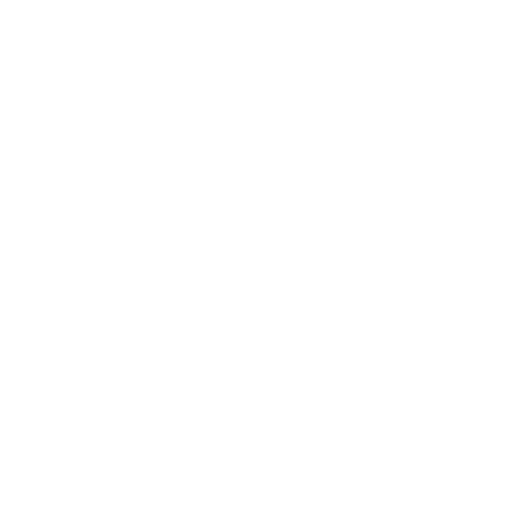
t = 0.00 s
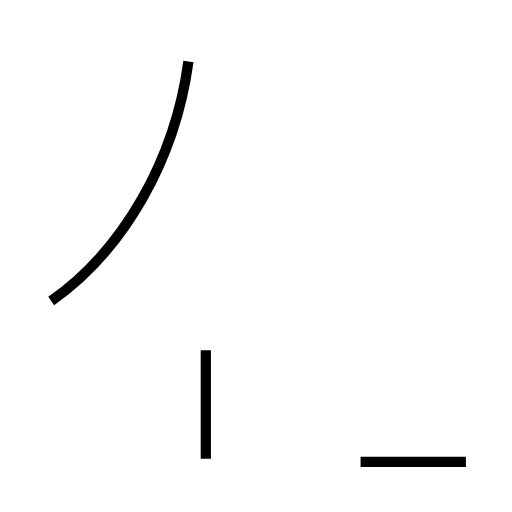
t = 1.46 s
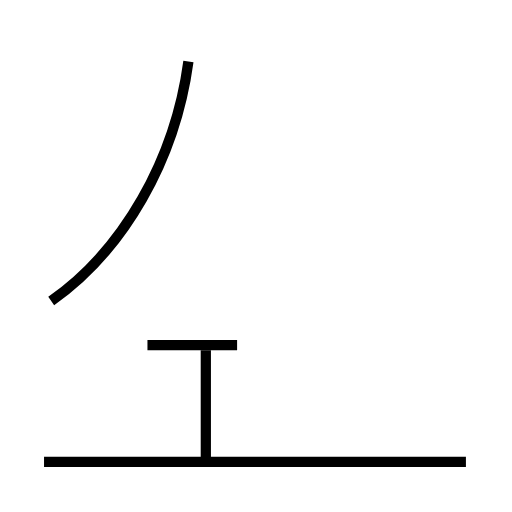
t = 2.65 s
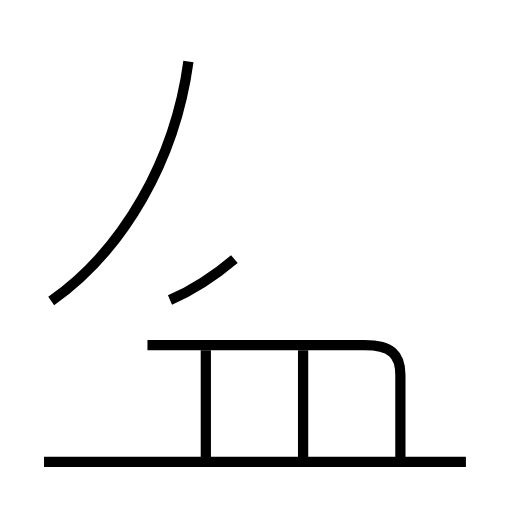
t = 3.99 s
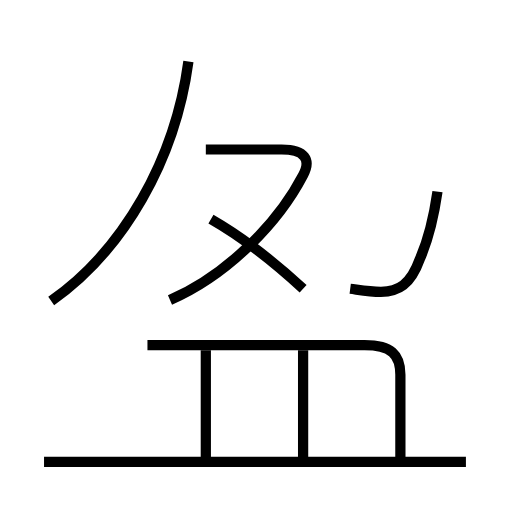
t = 5.45 s
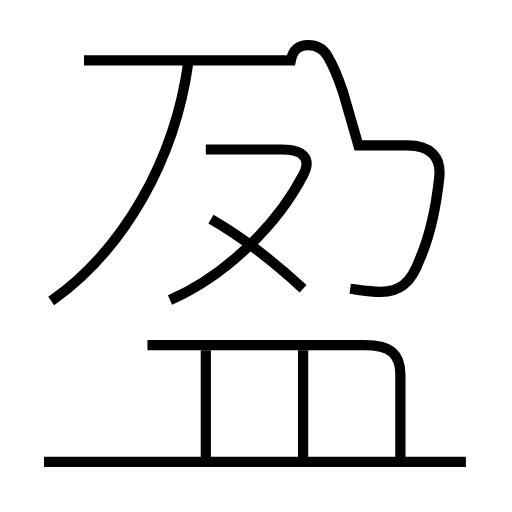
t = 6.82 s

The animated SVG that drew these frames (rendered in a browser with its animation timeline set to each time). Animation: 8 SMIL elements (animate=8); one cycle of 6.82 s.

<?xml version='1.0' encoding='utf-8'?>
<svg viewBox="0.0 -6.0 50.0 50.0" version="1.1" xmlns="http://www.w3.org/2000/svg"><rect x="-1000" y="-1000" width="2000" height="2000" stroke="white" fill="white" /><g style="fill:none;stroke:#000000;stroke-width:1"><path d="M 5.0 -14.6 C 12.1 -19.6 17.1 -28.4 18.4 -38.0 " transform="translate(0.0 38.0)" stroke-dasharray="27.71216324056113" stroke-dashoffset="27.71216324056113"><animate attributeName="stroke-dashoffset" from="27.71216324056113" to="0" dur="0.8313648972168338s" begin="0s" fill="freeze" /></path><path d="M 20.1 0.8 L 20.1 -9.8 " transform="translate(0.0 38.0)" stroke-dasharray="10.600000000000001" stroke-dashoffset="10.600000000000001"><animate attributeName="stroke-dashoffset" from="10.600000000000001" to="0" dur="0.318s" begin="0.8313648972168338s" fill="freeze" /></path><path d="M 45.5 1.1 L 4.3 1.1 " transform="translate(0.0 38.0)" stroke-dasharray="41.2" stroke-dashoffset="41.2"><animate attributeName="stroke-dashoffset" from="41.2" to="0" dur="1.236s" begin="1.1493648972168338s" fill="freeze" /></path><path d="M 14.4 -10.3 L 35.6 -10.3 C 38.2 -10.3 39.1 -9.4 39.1 -7.4 L 39.1 1.1 " transform="translate(0.0 38.0)" stroke-dasharray="34.98039891350669" stroke-dashoffset="34.98039891350669"><animate attributeName="stroke-dashoffset" from="34.98039891350669" to="0" dur="1.0494119674052007s" begin="2.3853648972168338s" fill="freeze" /></path><path d="M 29.6 1.1 L 29.6 -9.8 " transform="translate(0.0 38.0)" stroke-dasharray="10.9" stroke-dashoffset="10.9"><animate attributeName="stroke-dashoffset" from="10.9" to="0" dur="0.327s" begin="3.4347768646220347s" fill="freeze" /></path><path d="M 16.6 -14.7 C 22.1 -17.1 27.1 -22.1 29.6 -26.9 C 30.4 -28.4 29.8 -29.4 27.5 -29.4 L 20.1 -29.4 " transform="translate(0.0 38.0)" stroke-dasharray="29.853239274834507" stroke-dashoffset="29.853239274834507"><animate attributeName="stroke-dashoffset" from="29.853239274834507" to="0" dur="0.8955971782450352s" begin="3.7617768646220346s" fill="freeze" /></path><path d="M 20.6 -22.6 C 24.1 -20.6 27.1 -18.1 29.6 -15.8 " transform="translate(0.0 38.0)" stroke-dasharray="11.304223772486761" stroke-dashoffset="11.304223772486761"><animate attributeName="stroke-dashoffset" from="11.304223772486761" to="0" dur="0.3391267131746028s" begin="4.65737404286707s" fill="freeze" /></path><path d="M 34.2 -15.8 C 35.0 -15.7 36.0 -15.5 37.2 -15.5 C 38.9 -15.5 40.1 -16.2 41.0 -18.7 C 42.0 -21.0 42.6 -23.9 42.9 -26.7 C 43.1 -28.7 42.0 -29.8 39.8 -29.8 L 35.0 -29.8 L 33.5 -35.0 C 33.1 -36.2 32.6 -37.5 32.0 -38.5 C 31.6 -39.2 31.0 -39.6 30.1 -39.6 C 29.1 -39.6 28.6 -39.1 28.4 -38.1 L 8.2 -38.1" transform="translate(0.0 38.0)" stroke-dasharray="60.82356920938661" stroke-dashoffset="60.82356920938661"><animate attributeName="stroke-dashoffset" from="60.82356920938661" to="0" dur="1.8247070762815982s" begin="4.996500756041673s" fill="freeze" /></path></g></svg>
